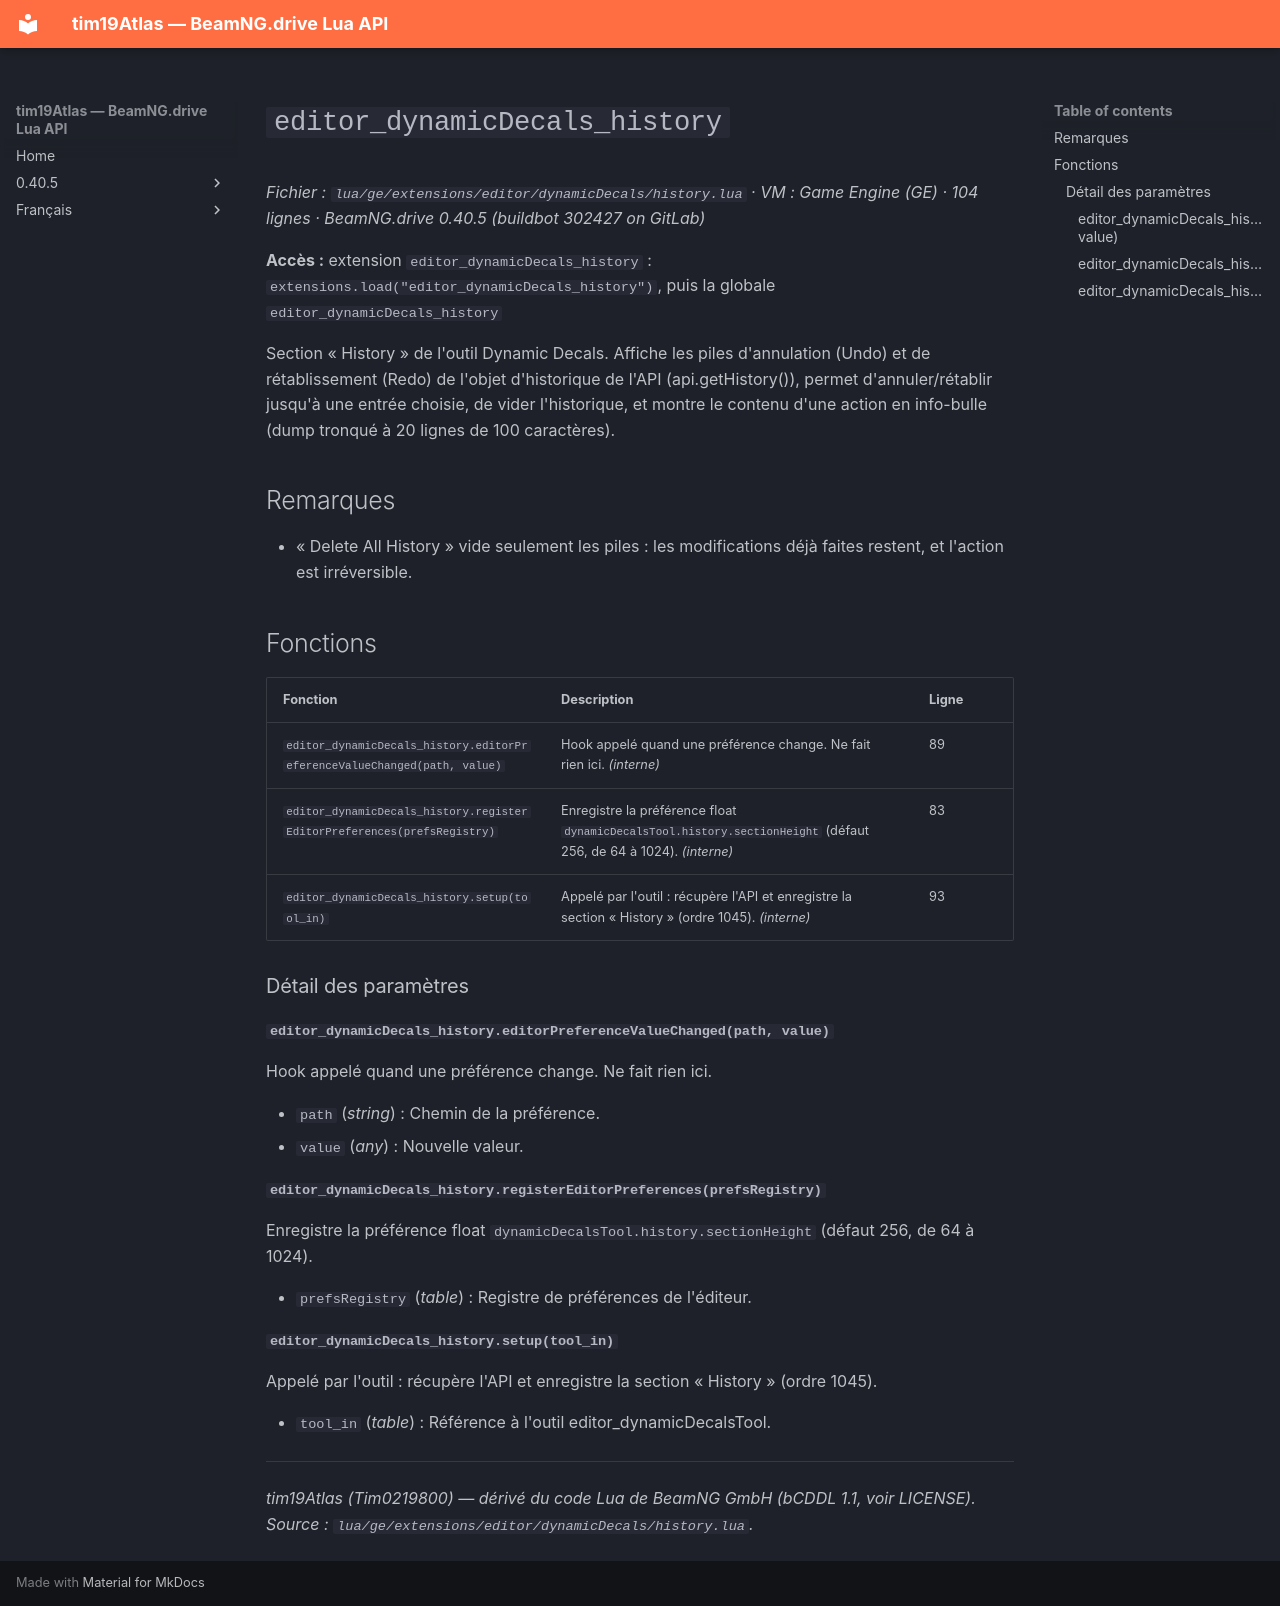

repository: Tim0219800/beamng-lua-atlas · page: fr/0.40.5/ge/extensions/editor/dynamicDecals/history.html · generator: mkdocs

# `editor_dynamicDecals_history`

*Fichier : `lua/ge/extensions/editor/dynamicDecals/history.lua` · VM : Game Engine (GE) · 104 lignes · BeamNG.drive 0.40.5 (buildbot 302427 on GitLab)*

**Accès :** extension `editor_dynamicDecals_history` : `extensions.load("editor_dynamicDecals_history")`, puis la globale `editor_dynamicDecals_history`

Section « History » de l'outil Dynamic Decals. Affiche les piles d'annulation (Undo) et de rétablissement (Redo) de l'objet d'historique de l'API (api.getHistory()), permet d'annuler/rétablir jusqu'à une entrée choisie, de vider l'historique, et montre le contenu d'une action en info-bulle (dump tronqué à 20 lignes de 100 caractères).

## Remarques

- « Delete All History » vide seulement les piles : les modifications déjà faites restent, et l'action est irréversible.

## Fonctions

| Fonction | Description | Ligne |
|---|---|---|
| `editor_dynamicDecals_history.editorPreferenceValueChanged(path, value)` | Hook appelé quand une préférence change. Ne fait rien ici. *(interne)* | 89 |
| `editor_dynamicDecals_history.registerEditorPreferences(prefsRegistry)` | Enregistre la préférence float `dynamicDecalsTool.history.sectionHeight` (défaut 256, de 64 à 1024). *(interne)* | 83 |
| `editor_dynamicDecals_history.setup(tool_in)` | Appelé par l'outil : récupère l'API et enregistre la section « History » (ordre 1045). *(interne)* | 93 |

### Détail des paramètres

#### `editor_dynamicDecals_history.editorPreferenceValueChanged(path, value)`

Hook appelé quand une préférence change. Ne fait rien ici.

- `path` (*string*) : Chemin de la préférence.
- `value` (*any*) : Nouvelle valeur.

#### `editor_dynamicDecals_history.registerEditorPreferences(prefsRegistry)`

Enregistre la préférence float `dynamicDecalsTool.history.sectionHeight` (défaut 256, de 64 à 1024).

- `prefsRegistry` (*table*) : Registre de préférences de l'éditeur.

#### `editor_dynamicDecals_history.setup(tool_in)`

Appelé par l'outil : récupère l'API et enregistre la section « History » (ordre 1045).

- `tool_in` (*table*) : Référence à l'outil editor_dynamicDecalsTool.

---
*tim19Atlas (Tim0219800) — dérivé du code Lua de BeamNG GmbH (bCDDL 1.1, voir LICENSE). Source : `lua/ge/extensions/editor/dynamicDecals/history.lua`.*
